The GitHub repository muhammad-zainal-muttaqin/Anylabel contains a labelled image folder "crops" with 2 categories: ripe, unripe. Examples follow, each with its label.

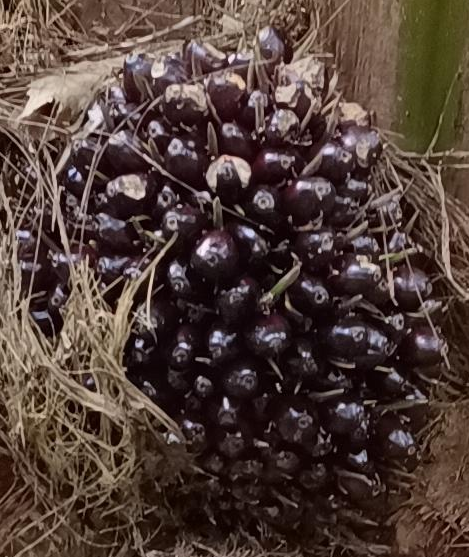
Label: ripe

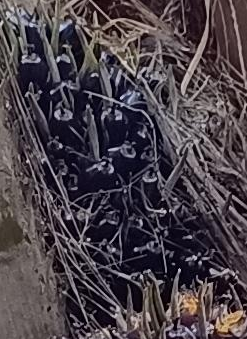
Label: unripe

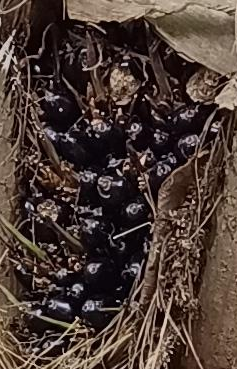
Label: unripe

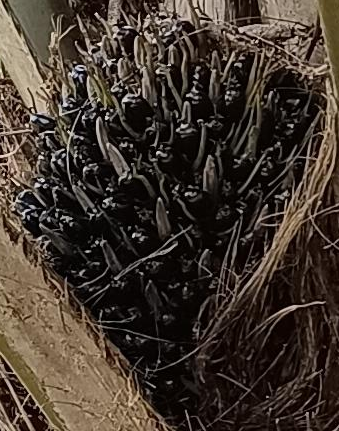
Label: unripe

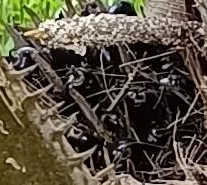
Label: unripe

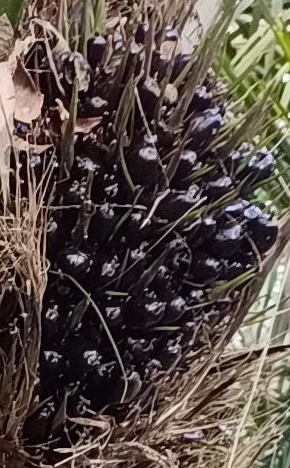
Label: unripe
